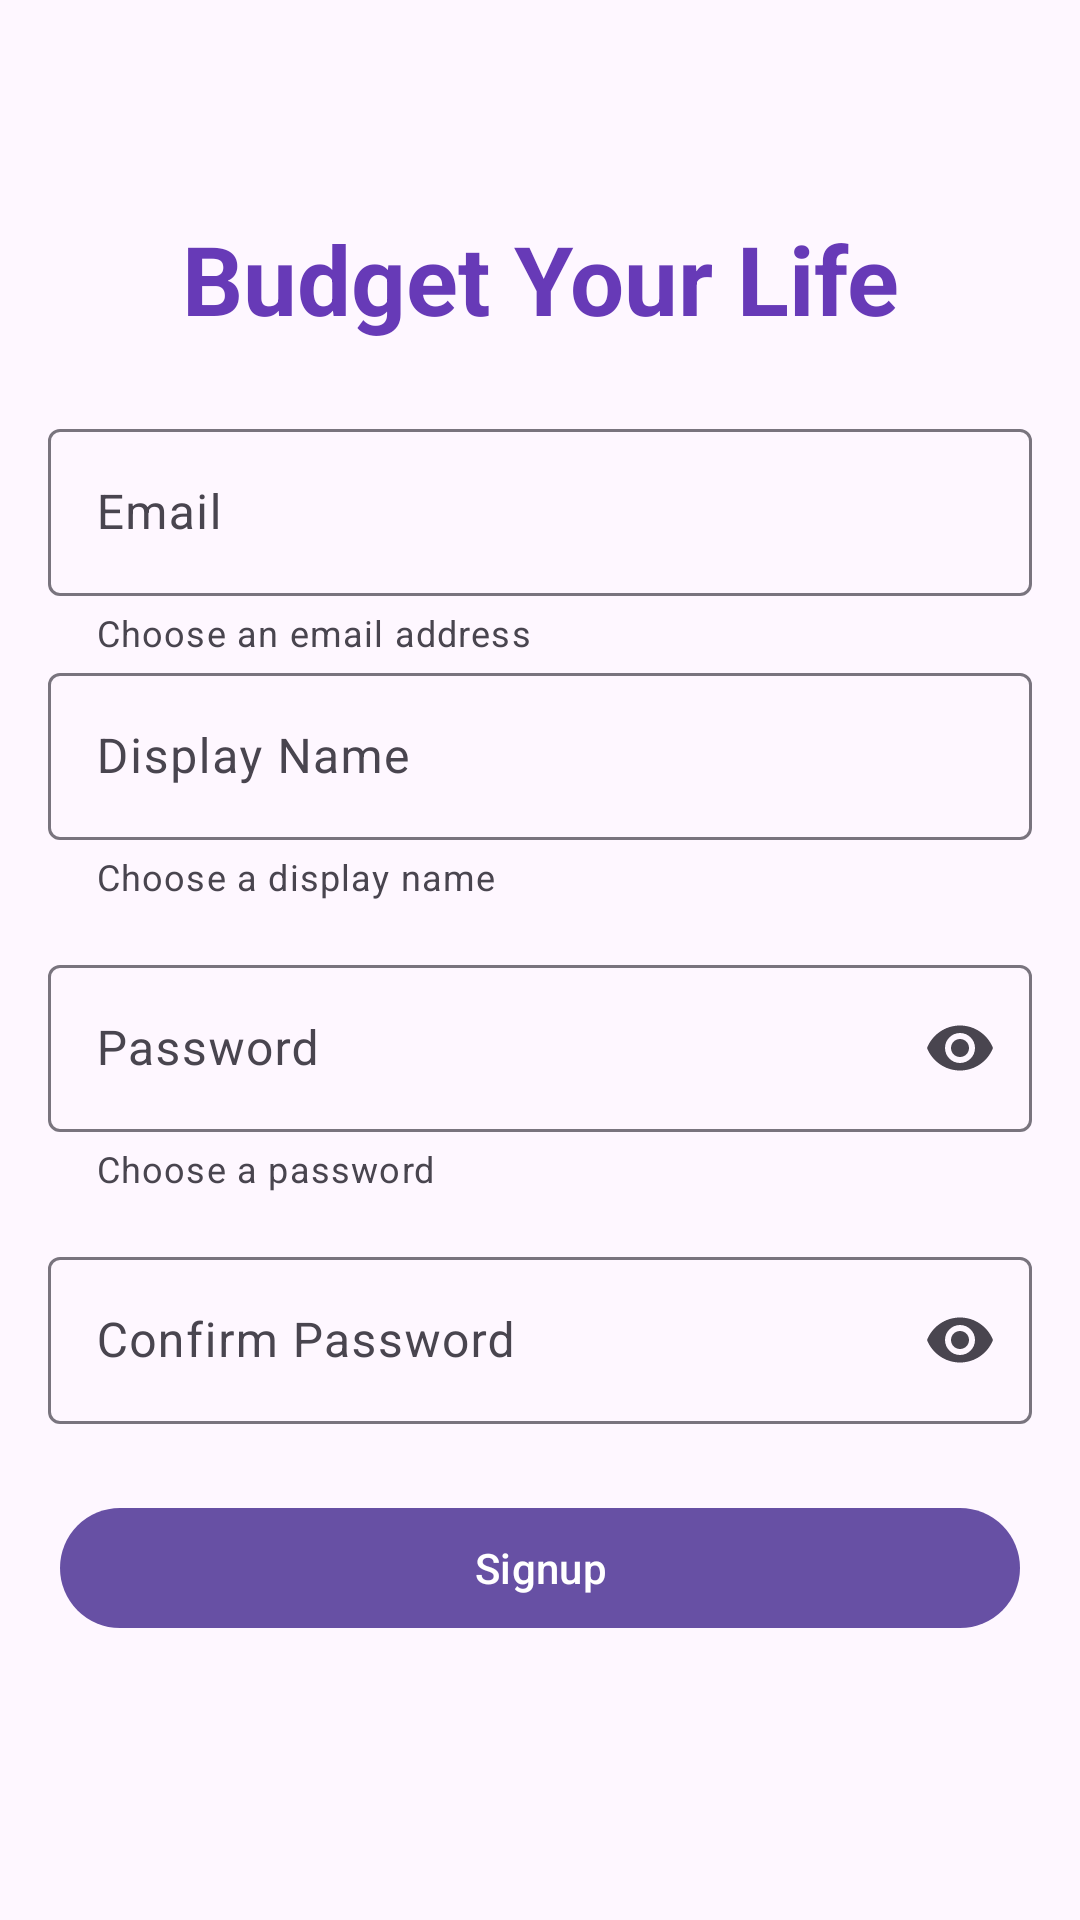

Layout XML and referenced resources for this Android screen:
<!-- AndroidManifest.xml: application theme Theme.NUMAD25Su_Group9 -->
<!-- res/layout/activity_signup.xml -->
<?xml version="1.0" encoding="utf-8"?>
<androidx.constraintlayout.widget.ConstraintLayout
    xmlns:android="http://schemas.android.com/apk/res/android"
    xmlns:app="http://schemas.android.com/apk/res-auto"
    android:id="@+id/main"
    android:layout_width="match_parent"
    android:layout_height="match_parent"
    android:padding="16dp">

    
    <TextView
        android:id="@+id/tv_app_title"
        android:layout_width="wrap_content"
        android:layout_height="wrap_content"
        android:text="@string/appName"
        android:textSize="32sp"
        android:textStyle="bold"
        android:textColor="#673AB7"
        android:layout_marginTop="32dp"
        app:layout_constraintTop_toTopOf="parent"
        app:layout_constraintStart_toStartOf="parent"
        app:layout_constraintEnd_toEndOf="parent"
        app:layout_constraintVertical_chainStyle="packed"
        app:layout_constraintBottom_toTopOf="@+id/top_guideline"/>

    
    <androidx.constraintlayout.widget.Guideline
        android:id="@+id/top_guideline"
        android:layout_width="wrap_content"
        android:layout_height="wrap_content"
        android:orientation="horizontal"
        app:layout_constraintGuide_percent="0.20" />

    
    <com.google.android.material.textfield.TextInputLayout
        android:id="@+id/til_email"
        style="@style/Widget.Material3.TextInputLayout.OutlinedBox"
        android:layout_width="0dp"
        android:layout_height="wrap_content"
        android:hint="@string/email"
        app:helperTextEnabled="true"
        app:helperText="@string/email_helper"
        app:layout_constraintTop_toTopOf="@id/top_guideline"
        app:layout_constraintStart_toStartOf="parent"
        app:layout_constraintEnd_toEndOf="parent">

        <com.google.android.material.textfield.TextInputEditText
            android:id="@+id/email_input"
            android:layout_width="match_parent"
            android:layout_height="wrap_content"
            android:autofillHints="emailAddress"
            android:inputType="textEmailAddress"
            android:maxLines="1"/>
    </com.google.android.material.textfield.TextInputLayout>

    
    <com.google.android.material.textfield.TextInputLayout
        android:id="@+id/til_displayName"
        style="@style/Widget.Material3.TextInputLayout.OutlinedBox"
        android:layout_width="0dp"
        android:layout_height="wrap_content"
        android:hint="@string/displayName"
        app:helperTextEnabled="true"
        app:helperText="@string/displayName_helper"
        app:layout_constraintTop_toBottomOf="@id/til_email"
        app:layout_constraintStart_toStartOf="parent"
        app:layout_constraintEnd_toEndOf="parent">

        <com.google.android.material.textfield.TextInputEditText
            android:id="@+id/displayName_input"
            android:layout_width="match_parent"
            android:layout_height="wrap_content"
            android:autofillHints="emailAddress"
            android:inputType="textEmailAddress"
            android:maxLines="1"/>
    </com.google.android.material.textfield.TextInputLayout>

    
    <com.google.android.material.textfield.TextInputLayout
        android:id="@+id/til_password"
        style="@style/Widget.Material3.TextInputLayout.OutlinedBox"
        android:layout_width="0dp"
        android:layout_height="wrap_content"
        android:layout_marginTop="16dp"
        android:hint="@string/password"
        app:helperTextEnabled="true"
        app:helperText="@string/password_helper"
        app:endIconMode="password_toggle"
        app:layout_constraintTop_toBottomOf="@id/til_displayName"
        app:layout_constraintStart_toStartOf="parent"
        app:layout_constraintEnd_toEndOf="parent">

        <com.google.android.material.textfield.TextInputEditText
            android:id="@+id/password_input"
            android:layout_width="match_parent"
            android:layout_height="wrap_content"
            android:autofillHints="password"
            android:inputType="textPassword"
            android:maxLines="1"/>
    </com.google.android.material.textfield.TextInputLayout>

    
    <com.google.android.material.textfield.TextInputLayout
        android:id="@+id/til_confirm_password"
        style="@style/Widget.Material3.TextInputLayout.OutlinedBox"
        android:layout_width="0dp"
        android:layout_height="wrap_content"
        android:layout_marginTop="16dp"
        android:hint="@string/confirm_password"
        app:endIconMode="password_toggle"
        app:layout_constraintTop_toBottomOf="@id/til_password"
        app:layout_constraintStart_toStartOf="parent"
        app:layout_constraintEnd_toEndOf="parent">

        <com.google.android.material.textfield.TextInputEditText
            android:id="@+id/confirm_password_input"
            android:layout_width="match_parent"
            android:layout_height="wrap_content"
            android:autofillHints="password"
            android:inputType="textPassword"
            android:maxLines="1"/>
    </com.google.android.material.textfield.TextInputLayout>

    
    <com.google.android.material.button.MaterialButton
        android:id="@+id/signup_button"
        style="@style/Widget.Material3.Button.IconButton.Filled"
        android:layout_width="0dp"
        android:layout_height="wrap_content"
        android:layout_marginTop="24dp"
        android:text="@string/signup"
        app:layout_constraintTop_toBottomOf="@id/til_confirm_password"
        app:layout_constraintStart_toStartOf="parent"
        app:layout_constraintEnd_toEndOf="parent"/>

</androidx.constraintlayout.widget.ConstraintLayout>
<!-- resources referenced by this layout -->
<resources>
  <string name="appName">Budget Your Life</string>
  <string name="confirm_password">Confirm Password</string>
  <string name="displayName">Display Name</string>
  <string name="displayName_helper">Choose a display name</string>
  <string name="email">Email</string>
  <string name="email_helper">Choose an email address</string>
  <string name="password">Password</string>
  <string name="password_helper">Choose a password</string>
  <string name="signup">Signup</string>
  <style name="Theme.NUMAD25Su_Group9" parent="Base.Theme.NUMAD25Su_Group9" />
  <style name="Base.Theme.NUMAD25Su_Group9" parent="Theme.Material3.DayNight.NoActionBar">
          
          
          <item name="android:editTextStyle">@style/App.EditText</item>
          <item name="android:buttonStyle">@style/App.Button</item>
      </style>
  <style name="App.EditText" parent="Widget.AppCompat.EditText">
          <item name="android:minHeight">48dp</item>
          <item name="android:maxWidth">488dp</item>
      </style>
  <style name="App.Button" parent="Widget.AppCompat.Button">
          <item name="android:minHeight">48dp</item>
          <item name="android:maxWidth">320dp</item>
      </style>
</resources>
